Run: headless pygame with SDL's dummy video driver; simulated clock (each Clock.tick advances the game by its frame time, no real sleeping); random seed 0; keys injected as events and as key.get_pressed() state; no mouse input.
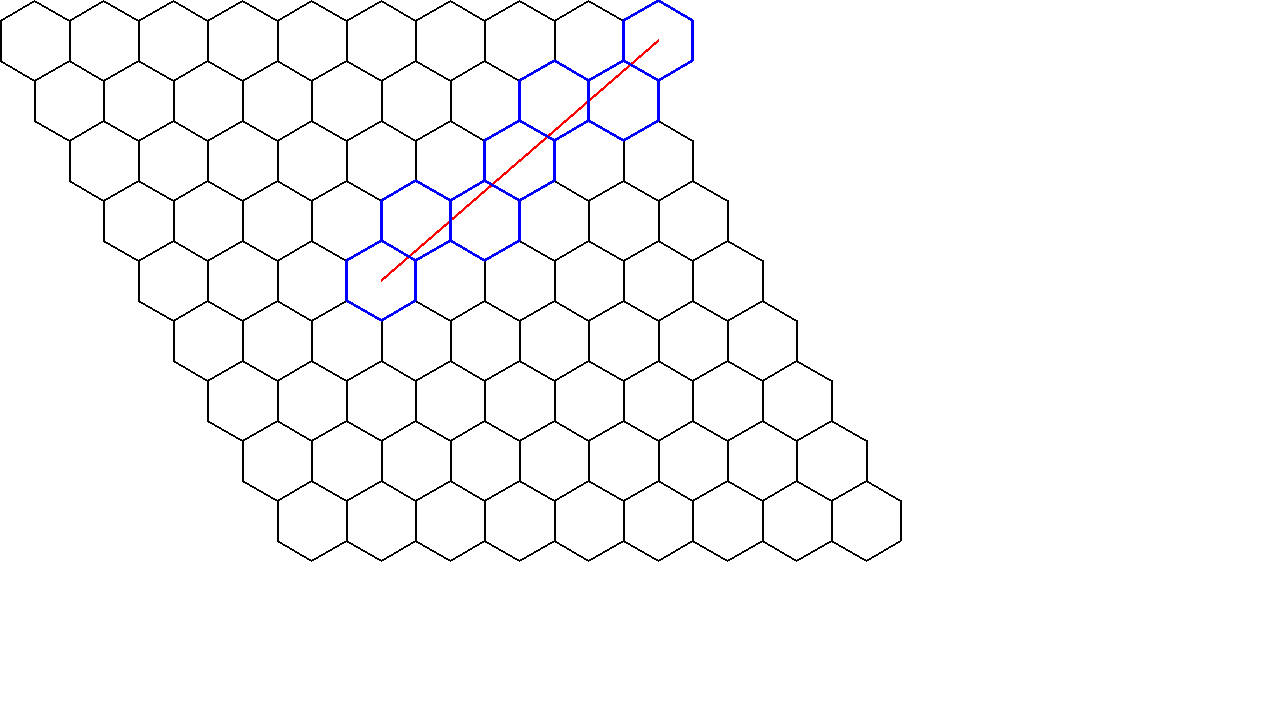
Frame 1 of 4 · flips 1–60 · no input
Frame 2 of 4 · flips 61–180 · tapped SPACE, RETURN · held RIGHT (→), D · screen unchanged from frame 1, image omitted
Frame 3 of 4 · flips 181–300 · held DOWN (↓), S · screen unchanged from frame 2, image omitted
Frame 4 of 4 · flips 301–420 · held LEFT (←), A, UP (↑), W · screen unchanged from frame 3, image omitted

The pygame program that drew these frames:

import pygame

# declare variables

# a 2d array representing the hexagonal grid
ao = [[0, 0, 0, 0, 0, 0, 0, 0, 0],
      [0, 0, 0, 0, 0, 0, 0, 0, 0],
      [0, 0, 0, 0, 0, 0, 0, 0, 0],
      [0, 0, 0, 0, 0, 0, 0, 0, 0],
      [0, 0, 0, 0, 0, 0, 0, 0, 0],
      [0, 0, 0, 0, 0, 0, 0, 0, 0],
      [0, 0, 0, 0, 0, 0, 0, 0, 0],
      [0, 0, 0, 0, 0, 0, 0, 0, 0],
      [0, 0, 0, 0, 0, 0, 0, 0, 0]]

# the pixel coordinates of the camera
cameraX = 0
cameraY = 0

# axial positions to draw line between
player = (9, 0)
target = (3, 4)

# converts cubic coordinates to axial coordinates by dropping the y value
def cubeToAxial(cube):
    q = cube[0]
    r = cube[2]
    return (q, r)

# converts axial coordinates to cubic coordinates by adding a y value such that the point satisfies the homogenous linear system x + y + z = 0
def axialToCube(hexagon):
    x = hexagon[0]
    z = hexagon[1]
    y = -x-z
    return (x, y, z)

def cubeDistance(a, b):
    return max(abs(a[0] - b[0]), abs(a[1] - b[1]), abs(a[2] - b[2]))

def cubeRound(cube):
    rx = round(cube[0])
    ry = round(cube[1])
    rz = round(cube[2])

    xDiff = abs(rx - cube[0])
    yDiff = abs(ry - cube[1])
    zDiff = abs(rz - cube[2])

    if xDiff > yDiff and xDiff > zDiff:
        rx = -ry-rz
    elif yDiff > zDiff:
        ry = -rx-rz
    else:
        rz = -rx-ry

    return (rx, ry, rz)

def lerp(a, b, t): # for floats
    return a + (b - a) * t

def cubeLerp(a, b, t): # for hexes
    return (lerp(a[0], b[0], t), lerp(a[1], b[1], t), lerp(a[2], b[2], t))

def cubeLineDraw(a, b):

    n = cubeDistance(a, b)
    results = []
    
    for i in range(n + 1):
        results.append(cubeRound(cubeLerp(a, b, 1.0 / n * i)))
    
    return results

#main function
def main():
    # initialize the pygame module
    pygame.init()
    
    #create a surface on screen that has the size of 1920 x 1080
    screen = pygame.display.set_mode((1280, 720))
    
    #define a variable to control the main loop
    running = True
    
    #main loop
    while running:
        screen.fill((255, 255, 255))
        for row in range(len(ao)):
            column = 0
            for column in range(len(ao[row])):
                pygame.draw.polygon(screen, (0, 0, 0), [(3 ** 0.5 * 40 * (column + (row * 0.5)) + cameraX, row * 60 + 60 + cameraY), (3 ** 0.5 * 40 * (column + (row * 0.5)) + cameraX, row * 60 + 20 + cameraY), (3 ** 0.5 * 40 * (column + (row * 0.5) + 0.5) + cameraX, row * 60 + cameraY), (3 ** 0.5 * 40 * (column + (row * 0.5) + 1) + cameraX, row * 60 + 20 + cameraY), (3 ** 0.5 * 40 * (column + (row * 0.5) + 1) + cameraX, row * 60 + 60 + cameraY), (3 ** 0.5 * 40 * (column + (row * 0.5) + 0.5) + cameraX, row * 60 + 80 + cameraY)], 2)
        
        pygame.draw.line(screen, (255, 0, 0), (3 ** 0.5 * 40 * (player[0] + (player[1] * 0.5) + 0.5) + cameraX, player[1] * 60 + 40 + cameraY), (3 ** 0.5 * 40 * (target[0] + (target[1] * 0.5) + 0.5) + cameraX, target[1] * 60 + 40 + cameraY), 3)
        
        results = cubeLineDraw(axialToCube(player), axialToCube(target))
        
        for result in results:
            result = cubeToAxial(result)
            pygame.draw.polygon(screen, (0, 0, 255), [(3 ** 0.5 * 40 * (result[0] + (result[1] * 0.5)) + cameraX, result[1] * 60 + 60 + cameraY), (3 ** 0.5 * 40 * (result[0] + (result[1] * 0.5)) + cameraX, result[1] * 60 + 20 + cameraY), (3 ** 0.5 * 40 * (result[0] + (result[1] * 0.5) + 0.5) + cameraX, result[1] * 60 + cameraY), (3 ** 0.5 * 40 * (result[0] + (result[1] * 0.5) + 1) + cameraX, result[1] * 60 + 20 + cameraY), (3 ** 0.5 * 40 * (result[0] + (result[1] * 0.5) + 1) + cameraX, result[1] * 60 + 60 + cameraY), (3 ** 0.5 * 40 * (result[0] + (result[1] * 0.5) + 0.5) + cameraX, result[1] * 60 + 80 + cameraY)], 3)
        
        pygame.display.flip()
        
        
        for event in pygame.event.get():
            if event.type == pygame.QUIT:
                # exit the main loop
                running = False
            # call quit event if escape is pressed
            elif event.type == pygame.KEYDOWN and event.key == pygame.K_ESCAPE:
                pygame.quit()

# run the main function only if this module is executed as the main script
# (if you import this as a module then nothing is executed)
if __name__=="__main__":
    # call the main function
    main()
